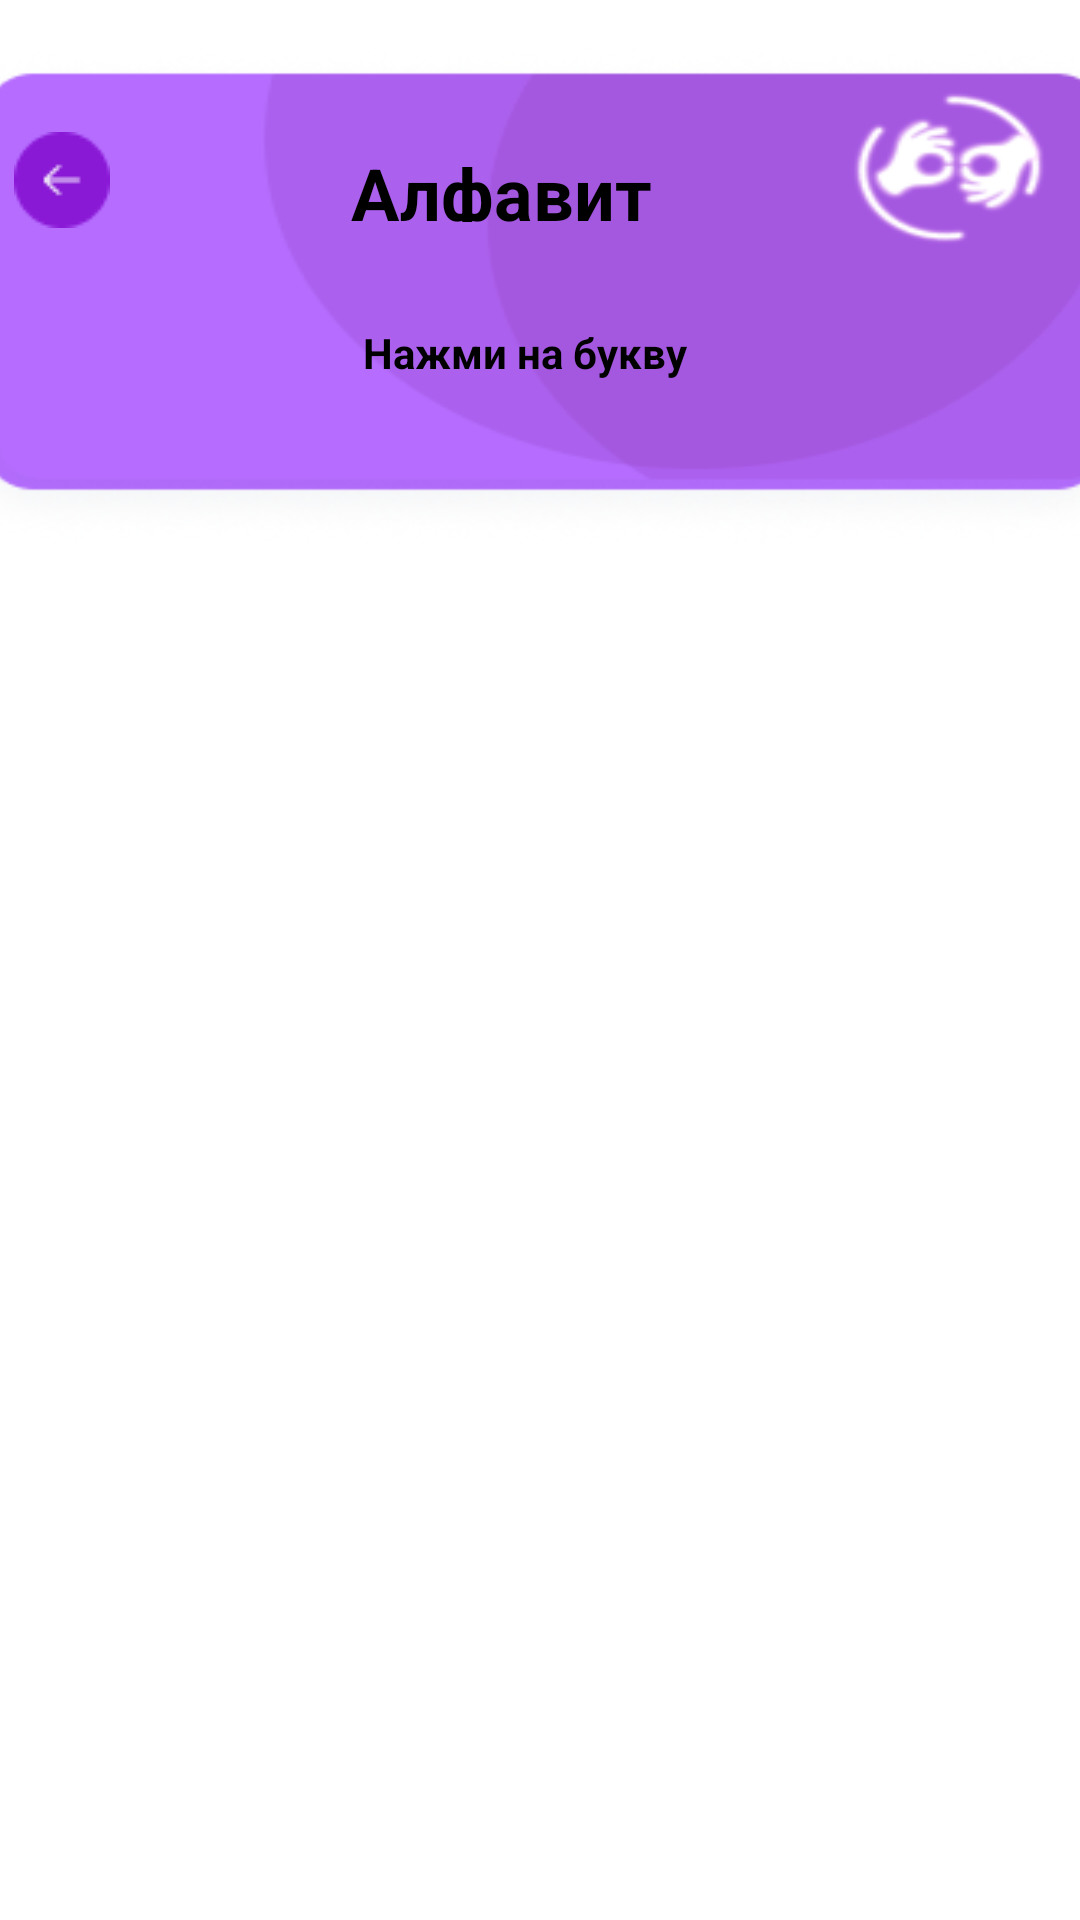

This screen was rendered from an Android layout file. Write that file and the resources it references.
<!-- AndroidManifest.xml: application theme Theme -->
<!-- res/layout/activity_sign_language.xml -->
<?xml version="1.0" encoding="utf-8"?>
<androidx.constraintlayout.widget.ConstraintLayout xmlns:android="http://schemas.android.com/apk/res/android"
    xmlns:app="http://schemas.android.com/apk/res-auto"
    xmlns:tools="http://schemas.android.com/tools"
    android:layout_width="match_parent"
    android:layout_height="match_parent"
    android:background="@color/colorAccentDark"
    tools:context=".SignLanguageActivity">

    <RelativeLayout
        android:id="@+id/header"
        android:layout_width="406dp"
        android:layout_height="166dp"
        android:layout_marginTop="16dp"
        android:background="@drawable/card_e"
        android:padding="16dp"
        app:layout_constraintEnd_toEndOf="parent"
        app:layout_constraintHorizontal_bias="0.473"
        app:layout_constraintStart_toStartOf="parent"
        app:layout_constraintTop_toTopOf="parent">

        <ImageView
            android:id="@+id/glasses"
            android:layout_width="32dp"
            android:layout_height="32dp"
            android:layout_alignParentStart="true"
            android:layout_alignParentTop="true"
            android:layout_marginStart="10dp"
            android:layout_marginTop="12dp"
            android:background="@drawable/icon" />

        <TextView
            android:id="@+id/score_text"
            android:layout_width="161dp"
            android:layout_height="26dp"
            android:layout_alignParentStart="true"
            android:layout_alignParentTop="true"
            android:layout_marginStart="97dp"
            android:layout_marginTop="16dp"
            android:layout_marginEnd="-248dp"
            android:layout_toStartOf="@id/glasses"
            android:gravity="center"
            android:text="Алфавит"
            android:textColor="@color/black"
            android:textSize="24sp"
            android:textStyle="bold" />

        <TextView
            android:id="@+id/feedback_text"
            android:layout_width="245dp"
            android:layout_height="55dp"
            android:layout_below="@+id/score_text"
            android:layout_alignParentStart="true"
            android:layout_alignParentEnd="true"
            android:layout_marginStart="100dp"
            android:layout_marginTop="16dp"
            android:layout_marginEnd="114dp"
            android:gravity="center"
            android:text="Нажми на букву"
            android:textColor="@color/black"
            android:textStyle="bold" />

    </RelativeLayout>

    <androidx.recyclerview.widget.RecyclerView
        android:id="@+id/recyclerView"
        android:layout_width="398dp"
        android:layout_height="526dp"
        android:layout_marginTop="16dp"
        android:clipToPadding="false"
        android:padding="16dp"
        android:paddingTop="24dp"
        android:scrollbars="vertical"
        app:layout_constraintBottom_toBottomOf="parent"
        app:layout_constraintEnd_toEndOf="parent"
        app:layout_constraintHorizontal_bias="0.461"
        app:layout_constraintStart_toStartOf="parent"
        app:layout_constraintTop_toBottomOf="@+id/header"
        app:layout_constraintVertical_bias="1.0" />

</androidx.constraintlayout.widget.ConstraintLayout>
<!-- resources referenced by this layout -->
<resources>
  <color name="black">#FF000000</color>
  <color name="colorAccentDark">#FFFFFF</color>
  <!-- drawable card_e: png bitmap (drawable, 28607 bytes) -->
  <!-- drawable icon: png bitmap (drawable, 780 bytes) -->
  <style name="Theme" parent="Theme.MaterialComponents.DayNight.NoActionBar.Bridge">
          
          <item name="colorPrimary">@color/orange</item>
          <item name="colorPrimaryVariant">@color/colorPrimary</item>
          <item name="colorOnPrimary">@color/white</item>
          
          <item name="colorSecondary">@color/colorPrimaryDark</item>
          <item name="colorSecondaryVariant">@color/colorAccent</item>
          <item name="colorOnSecondary">@color/black</item>
          
          <item name="android:statusBarColor">@color/gray</item>
          <item name="colorPrimaryDark">@color/black</item>
          <item name="android:windowLightStatusBar">true</item>
          <item name="android:windowFullscreen">true</item>
          <item name="android:windowContentOverlay">@null</item>
          <item name="android:windowNoTitle">true</item>
  
          
      </style>
  <color name="orange">#FFA500</color>
  <color name="colorPrimary">#008577</color>
  <color name="white">#FFFFFFFF</color>
  <color name="colorPrimaryDark">#00574B</color>
  <color name="colorAccent">#D81B60</color>
  <color name="gray">#807F7F</color>
</resources>
